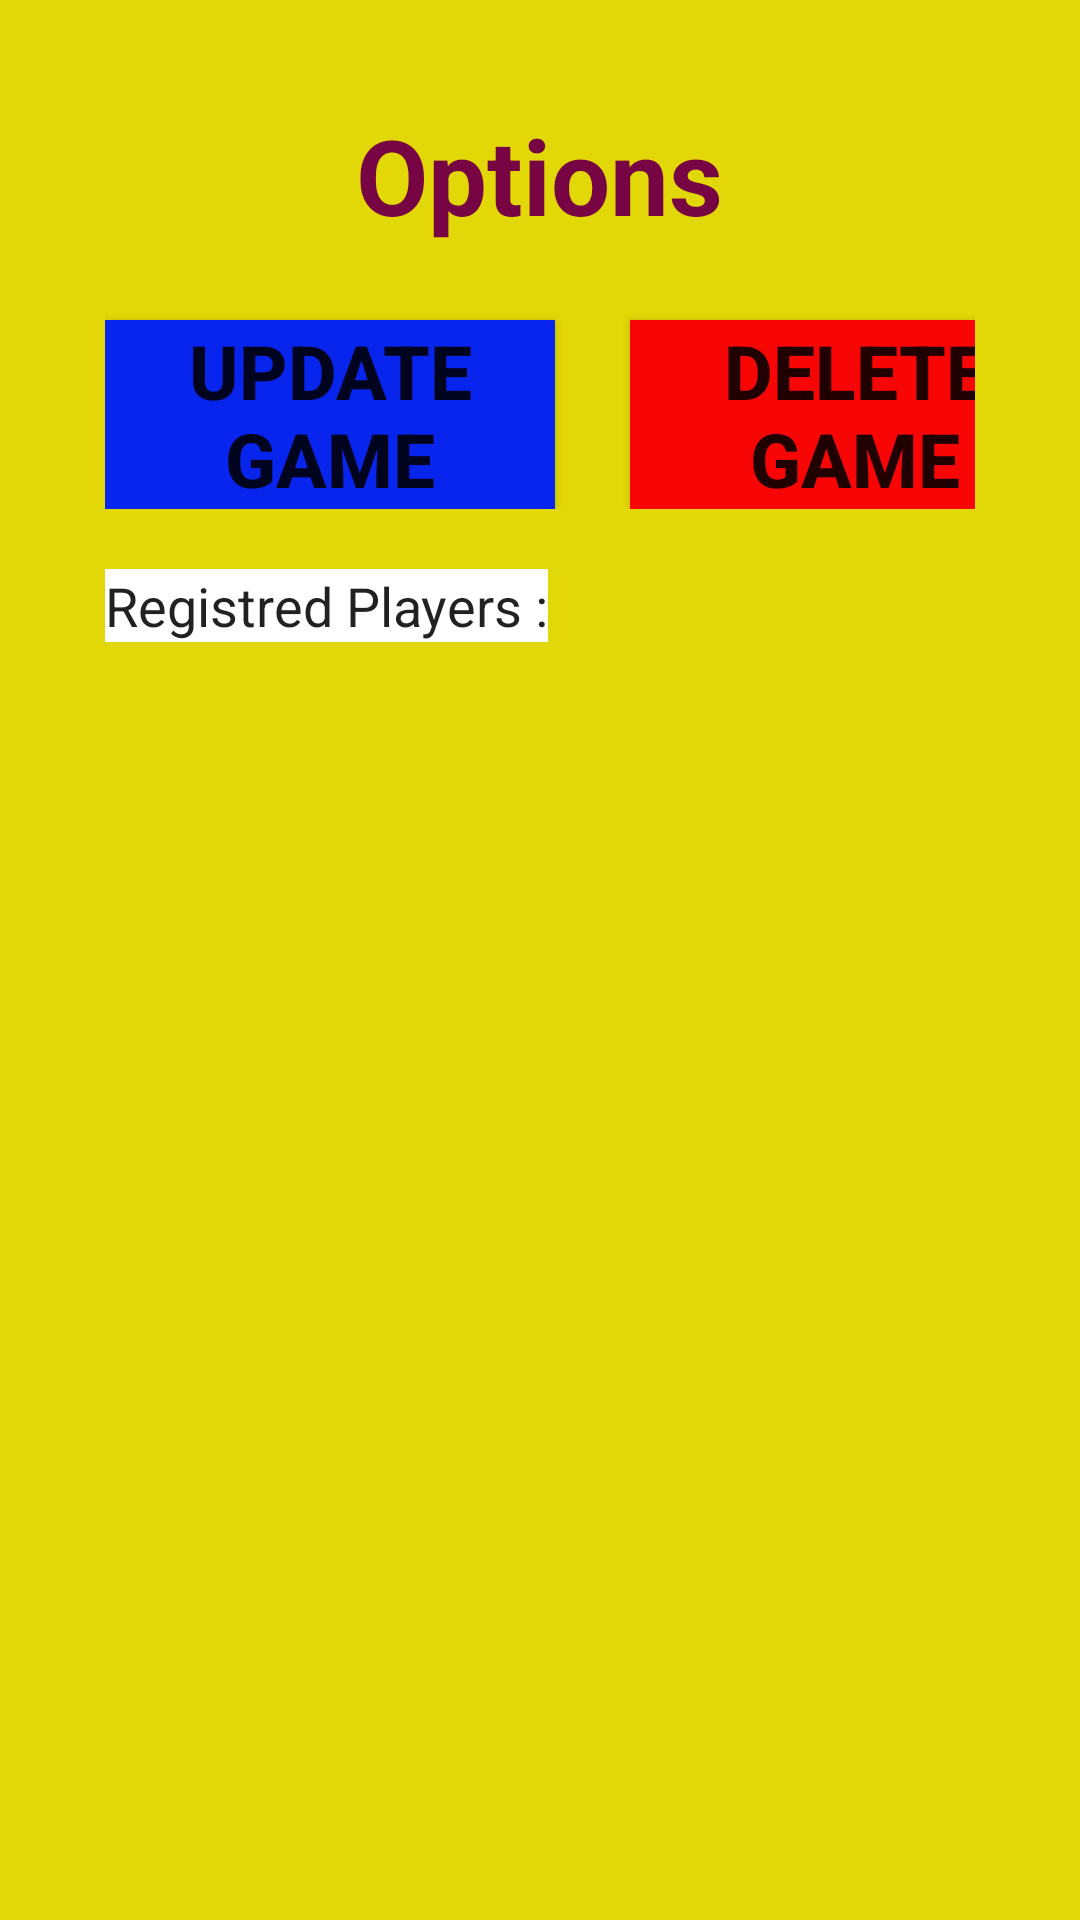

Produce the Android XML layout that renders to this screen, including the resource entries it uses.
<!-- AndroidManifest.xml: application theme Theme.AlonsProject -->
<!-- res/layout/game_options.xml -->
<?xml version="1.0" encoding="utf-8"?>
<LinearLayout xmlns:android="http://schemas.android.com/apk/res/android"
    android:orientation="vertical"
    android:layout_width="wrap_content"
    android:layout_height="wrap_content"
    android:background="#E2D707"
    android:padding="35dp">

    <TextView
        android:layout_width="wrap_content"
        android:layout_height="wrap_content"
        android:text="Options"
        android:textStyle="bold"
        android:textSize="35dp"
        android:layout_gravity="center"
        android:textColor="#770544"/>

    <LinearLayout
        android:layout_width="wrap_content"
        android:layout_height="wrap_content"
        android:orientation="horizontal">

        <Button
            android:id="@+id/btnUpdateGame"
            android:layout_width="150dp"
            android:layout_height="wrap_content"
            android:layout_marginTop="25dp"
            android:background="#0725EC"
            android:text="Update Game"
            android:textSize="25dp"
            android:textStyle="bold" />

        <Button
            android:id="@+id/btnDeleteGame"
            android:layout_width="150dp"
            android:layout_height="wrap_content"
            android:layout_marginLeft="25dp"
            android:layout_marginTop="25dp"
            android:background="#F80505"
            android:text="Delete Game"
            android:textAlignment="center"
            android:textSize="25dp"
            android:textStyle="bold" />



    </LinearLayout>

    <LinearLayout
        android:layout_width="wrap_content"
        android:layout_height="wrap_content"
        android:orientation="vertical">

        <EditText
            android:layout_width="wrap_content"
            android:layout_height="wrap_content"
            android:layout_marginTop="20dp"
            android:text="Registred Players :"
            android:background="@android:color/background_light">
        </EditText>
        <ListView
            android:layout_width="wrap_content"
            android:layout_height="400dp"
            android:id="@+id/PlayersList">
        </ListView>
    </LinearLayout>


</LinearLayout>
<!-- resources referenced by this layout -->
<resources>
  <style name="Theme.AlonsProject" parent="Theme.MaterialComponents.DayNight.DarkActionBar">
          
          <item name="colorPrimary">@color/purple_500</item>
          <item name="colorPrimaryVariant">@color/purple_700</item>
          <item name="colorOnPrimary">@color/white</item>
          
          <item name="colorSecondary">@color/teal_200</item>
          <item name="colorSecondaryVariant">@color/teal_700</item>
          <item name="colorOnSecondary">@color/black</item>
          
          <item name="android:statusBarColor" tools:targetApi="l">?attr/colorPrimaryVariant</item>
          
      </style>
  <!-- not gathered from this repository: default colours our renderer supplied (Android Studio template values) -->
  <color name="purple_500">#FF6200EE</color>
  <color name="purple_700">#FF3700B3</color>
  <color name="teal_200">#FF03DAC5</color>
  <color name="teal_700">#FF018786</color>
  <color name="black">#FF000000</color>
  <color name="white">#FFFFFFFF</color>
</resources>
